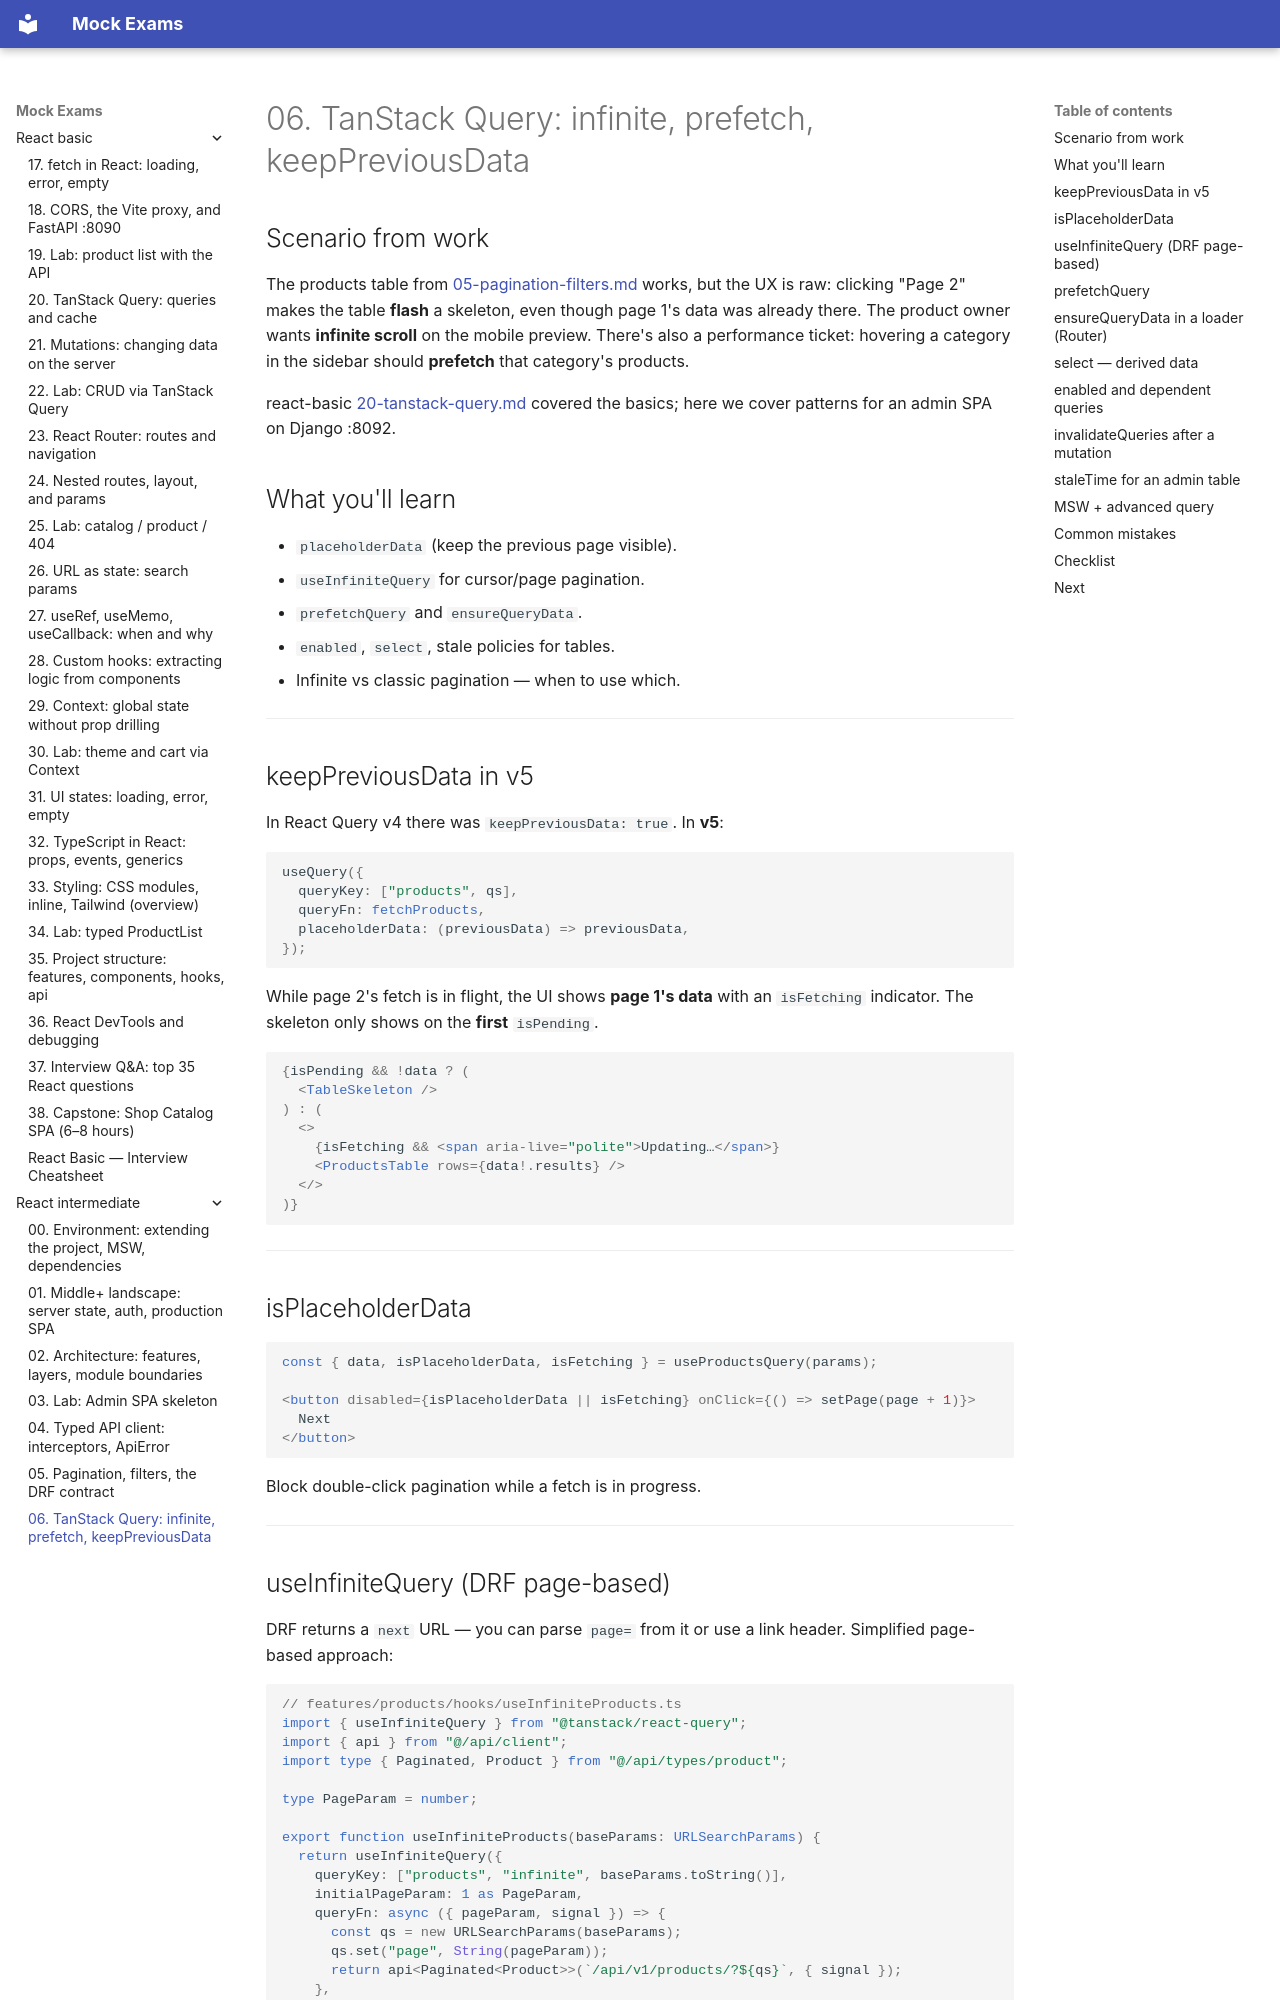

repository: FedorArbuzov/mock-exams · page: react-intermediate/06-query-advanced/index.html · generator: mkdocs

# 06. TanStack Query: infinite, prefetch, keepPreviousData

## Scenario from work

The products table from [05-pagination-filters.md](05-pagination-filters.md) works, but the UX is raw: clicking "Page 2" makes the table **flash** a skeleton, even though page 1's data was already there. The product owner wants **infinite scroll** on the mobile preview. There's also a performance ticket: hovering a category in the sidebar should **prefetch** that category's products.

react-basic [20-tanstack-query.md](../react-basic/20-tanstack-query.md) covered the basics; here we cover patterns for an admin SPA on Django :8092.

## What you'll learn

- `placeholderData` (keep the previous page visible).
- `useInfiniteQuery` for cursor/page pagination.
- `prefetchQuery` and `ensureQueryData`.
- `enabled`, `select`, stale policies for tables.
- Infinite vs classic pagination — when to use which.

---

## keepPreviousData in v5

In React Query v4 there was `keepPreviousData: true`. In **v5**:

```typescript
useQuery({
  queryKey: ["products", qs],
  queryFn: fetchProducts,
  placeholderData: (previousData) => previousData,
});
```

While page 2's fetch is in flight, the UI shows **page 1's data** with an `isFetching` indicator. The skeleton only shows on the **first** `isPending`.

```tsx
{isPending && !data ? (
  <TableSkeleton />
) : (
  <>
    {isFetching && <span aria-live="polite">Updating…</span>}
    <ProductsTable rows={data!.results} />
  </>
)}
```

---

## isPlaceholderData

```tsx
const { data, isPlaceholderData, isFetching } = useProductsQuery(params);

<button disabled={isPlaceholderData || isFetching} onClick={() => setPage(page + 1)}>
  Next
</button>
```

Block double-click pagination while a fetch is in progress.

---
